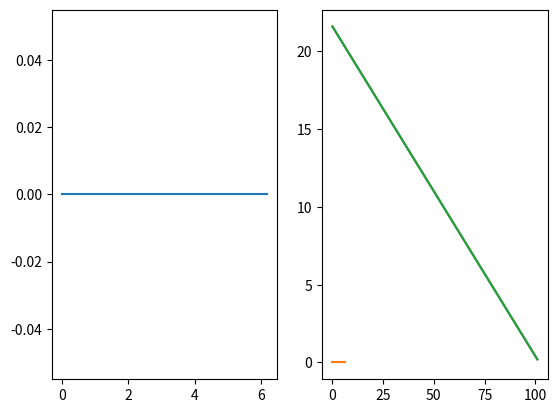

Recreate this plot in Python.
import numpy as np
import matplotlib.pyplot as plt
import math
from copy import deepcopy

RHO= 1.2
A= 0.0333

def modelizeBallKick(x0, y0, theta0, v0, circonference= 0.7, m= 0.45, g=-9.81, restitution= 0.6, drag= 0.3,dt= 1/50):
    pos= [[x0, y0]]
    vi= [v0*3.6]
    r= circonference/(2*np.pi)
    vx= v0*math.cos(theta0)
    vy= v0*math.sin(theta0)
    v= v0
    x= x0
    y= y0
    theta= theta0
    i=0
    while v > 0.1:

        x+= vx*dt
        y+= vy*dt + (1/2)*g*(dt**2)
        if vy != 0:
            vy+= g*dt
        theta = math.atan2(y - pos[i][1], x - pos[i][0])
        #Rebound or Rolling
        if y <= 0:
            y= 0
            #Rebound
            if vy != 0:
                v-= ((1/2)*RHO*A*(v**2)*drag)*dt
                theta *= -1
                v *= restitution
                vx= v * math.cos(theta)
                vy= v * math.sin(theta)
            #Rolling
            if vy == 0 and vx != 0:
                v-= (0.3*(-g))*dt
                theta= 0
                vx= v * math.cos(theta)
        #Ball in the Air
        else:
            v= vx / math.cos(theta)
        pos.append([x, y]) 
        vi.append(v*3.6)
        i+=1
    return pos, vi

if __name__ == "__main__":
    pos, vi= modelizeBallKick(0, 0, 0, 6)
    pos= np.array(pos)
    fig= plt.figure()
    ax= fig.add_subplot(121)
    ax.plot(pos[:, 0], pos[:, 1])
    ax= fig.add_subplot(122)
    ax.plot([i for i in range(len(vi))], vi)
    plt.show()
    plt.plot(pos[:, 0], pos[:, 1])
    plt.show()
    plt.plot(vi)
    print("Time to Stop Ball")
    print(len(vi)/50)
    plt.show()
